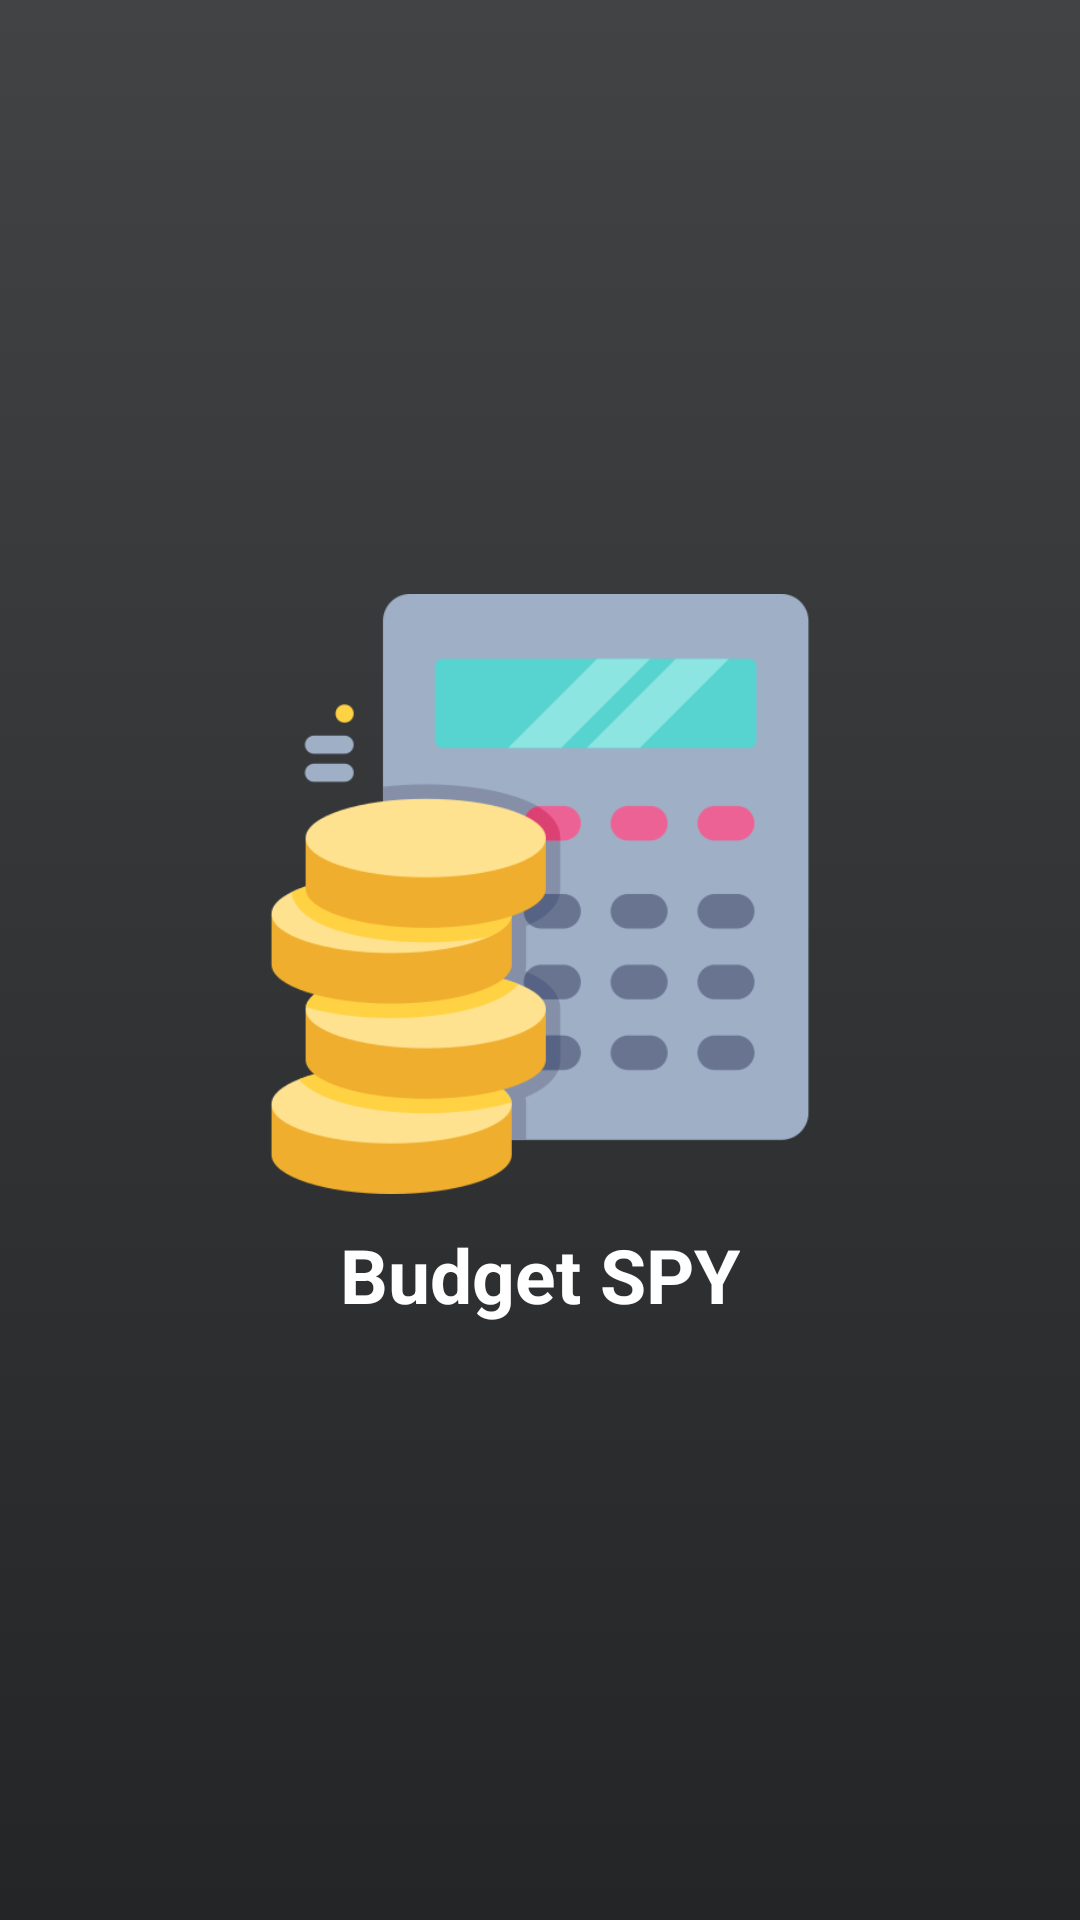

Reconstruct the res/layout file that produces this screen, plus the resources it refers to.
<!-- AndroidManifest.xml: application theme Theme.DailyExpenseTracker -->
<!-- res/layout/activity_splash.xml -->
<?xml version="1.0" encoding="utf-8"?>
<LinearLayout xmlns:android="http://schemas.android.com/apk/res/android"
    xmlns:app="http://schemas.android.com/apk/res-auto"
    xmlns:tools="http://schemas.android.com/tools"
    android:layout_width="match_parent"
    android:layout_height="match_parent"
    android:background="@drawable/ui_gradient"
    android:orientation="vertical"
    android:gravity="center"
    tools:context=".SplashActivity">

    <ImageView
        android:id="@+id/logo"
        android:layout_width="200dp"
        android:layout_height="200dp"
        android:src="@drawable/logo"
        android:layout_gravity="center"
        android:contentDescription="@string/app_name" />

    <TextView
        android:id="@+id/app_name"
        android:layout_width="wrap_content"
        android:layout_height="wrap_content"
        android:text="@string/Appname"
        android:textSize="25sp"
        android:textStyle="bold"
        android:textColor="#fff"
        android:layout_marginTop="10dp" />

</LinearLayout>
<!-- resources referenced by this layout -->
<resources>
  <!-- drawable logo: png bitmap (drawable, 25275 bytes) -->
  <!-- drawable ui_gradient (drawable) -->
  <?xml version="1.0" encoding="utf-8"?>
  <shape xmlns:android="http://schemas.android.com/apk/res/android"
      android:shape="rectangle">
  
      <gradient
          android:startColor = "#232526"
  
          android:endColor = "#414345"
          android:angle="90"
          android:type = "linear" />
      <corners
          android:radius="0dp"/>
  
  
  
  
  
  
  
  </shape>
  <string name="Appname">Budget SPY</string>
  <string name="app_name">Budget SPY</string>
  <style name="Theme.DailyExpenseTracker" parent="Theme.MaterialComponents.DayNight.NoActionBar">
          
          <item name="colorPrimary">@color/purple_500</item>
          <item name="colorPrimaryVariant">@color/purple_700</item>
          <item name="colorOnPrimary">@color/white</item>
          
          <item name="colorSecondary">@color/teal_200</item>
          <item name="colorSecondaryVariant">@color/teal_700</item>
          <item name="colorOnSecondary">@color/black</item>
          
          <item name="android:statusBarColor" tools:targetApi="l">?attr/colorPrimaryVariant</item>
          
          <item name="windowNoTitle">true</item>
          <item name="windowActionBar">false</item>
      </style>
  <!-- not gathered from this repository: default colours our renderer supplied (Android Studio template values) -->
  <color name="purple_500">#FF6200EE</color>
  <color name="purple_700">#FF3700B3</color>
  <color name="teal_200">#FF03DAC5</color>
  <color name="teal_700">#FF018786</color>
  <color name="black">#FF000000</color>
  <color name="white">#FFFFFFFF</color>
</resources>
